Image classification data set "dataset" (Code2Drift/ML-4-Engineers on GitHub). Class labels (6): container big tractor blue, container big tractor yellow, container small blue, container small gray, loader tractor red, loader tractor yellow.

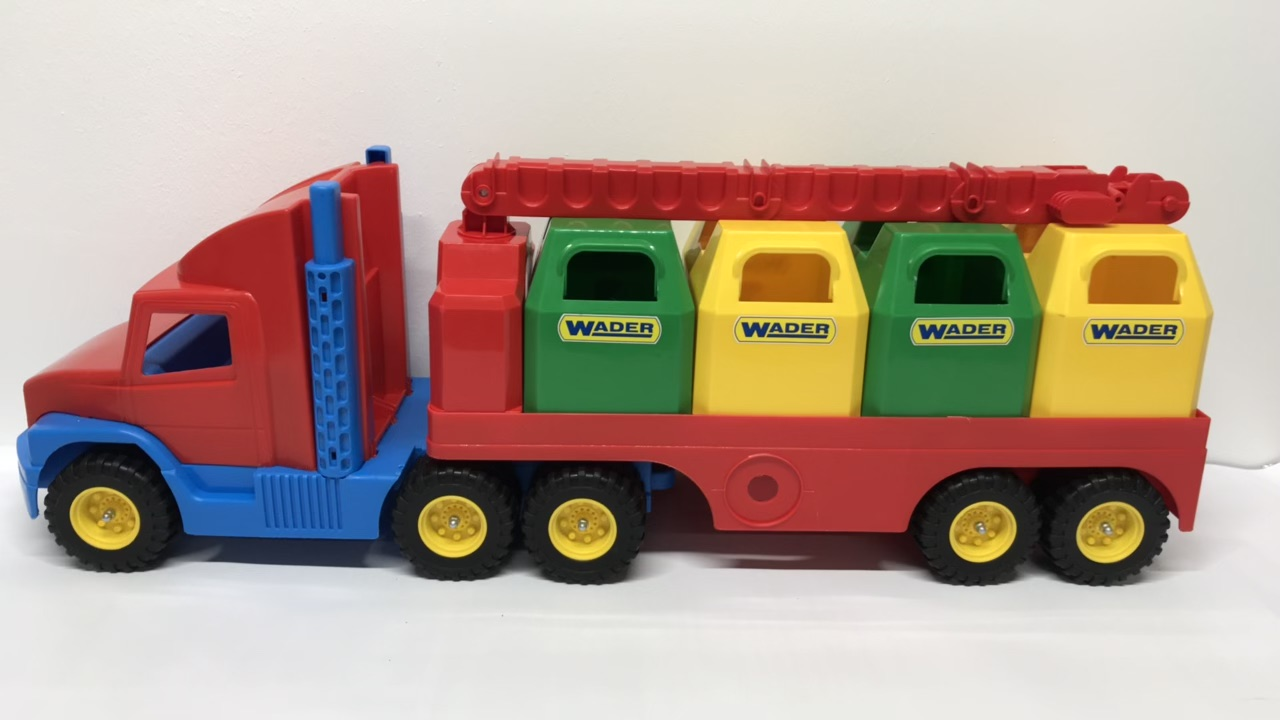
Label: container small gray

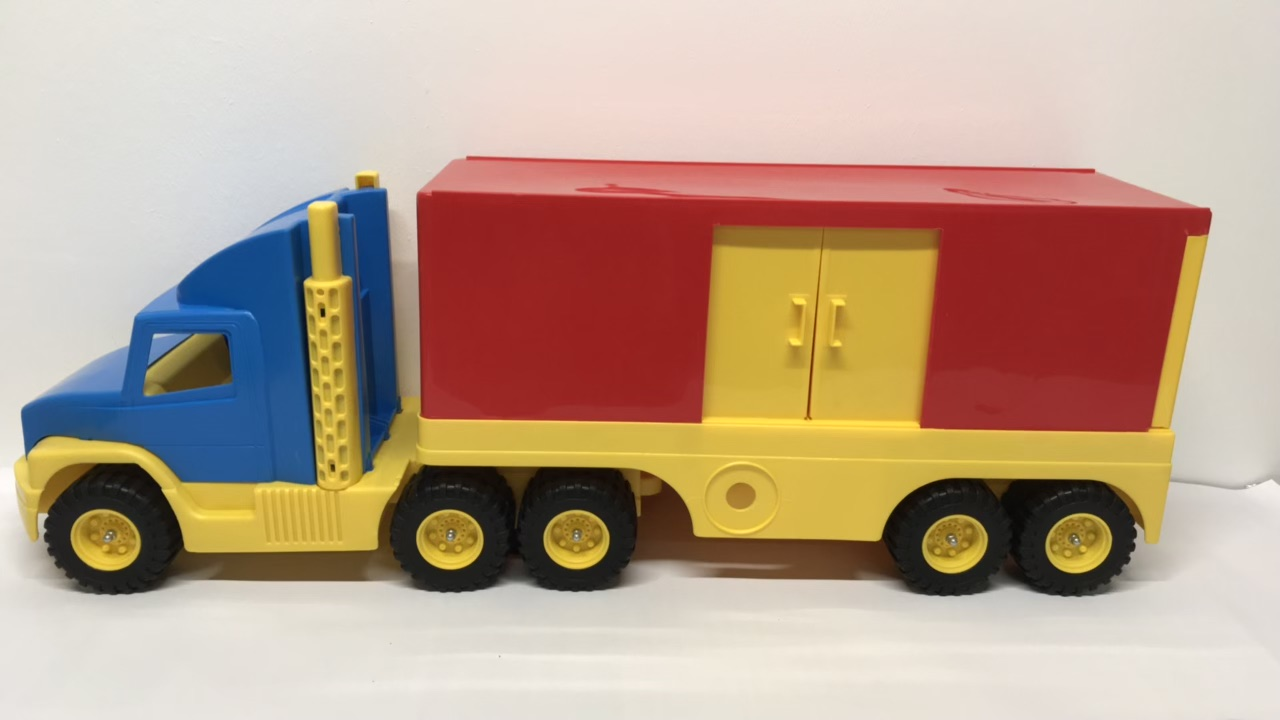
Label: container big tractor blue

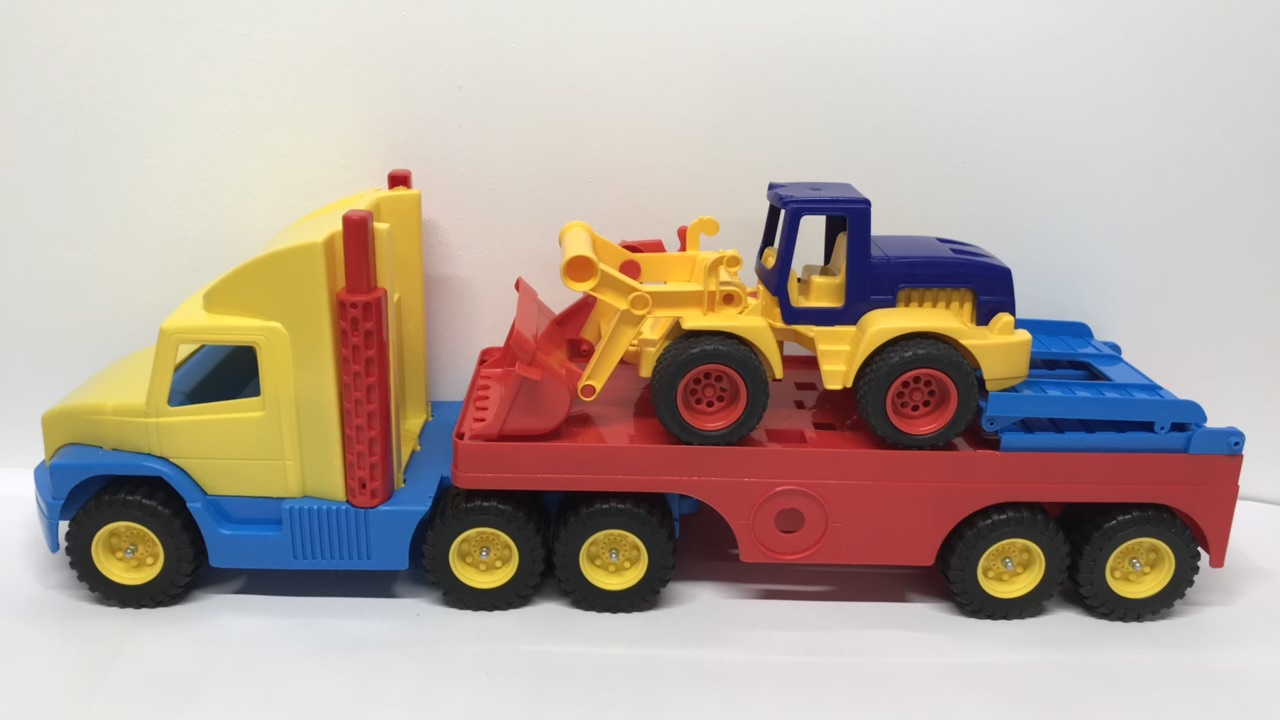
Label: loader tractor yellow

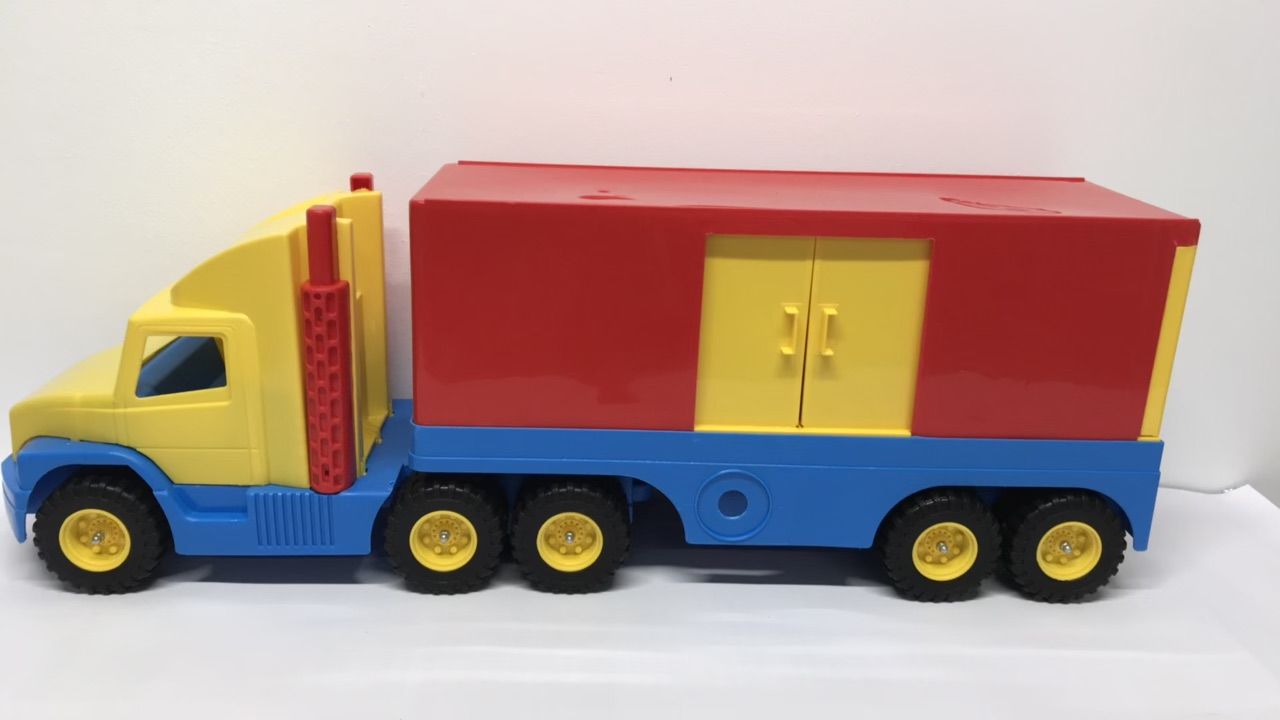
Label: container big tractor yellow

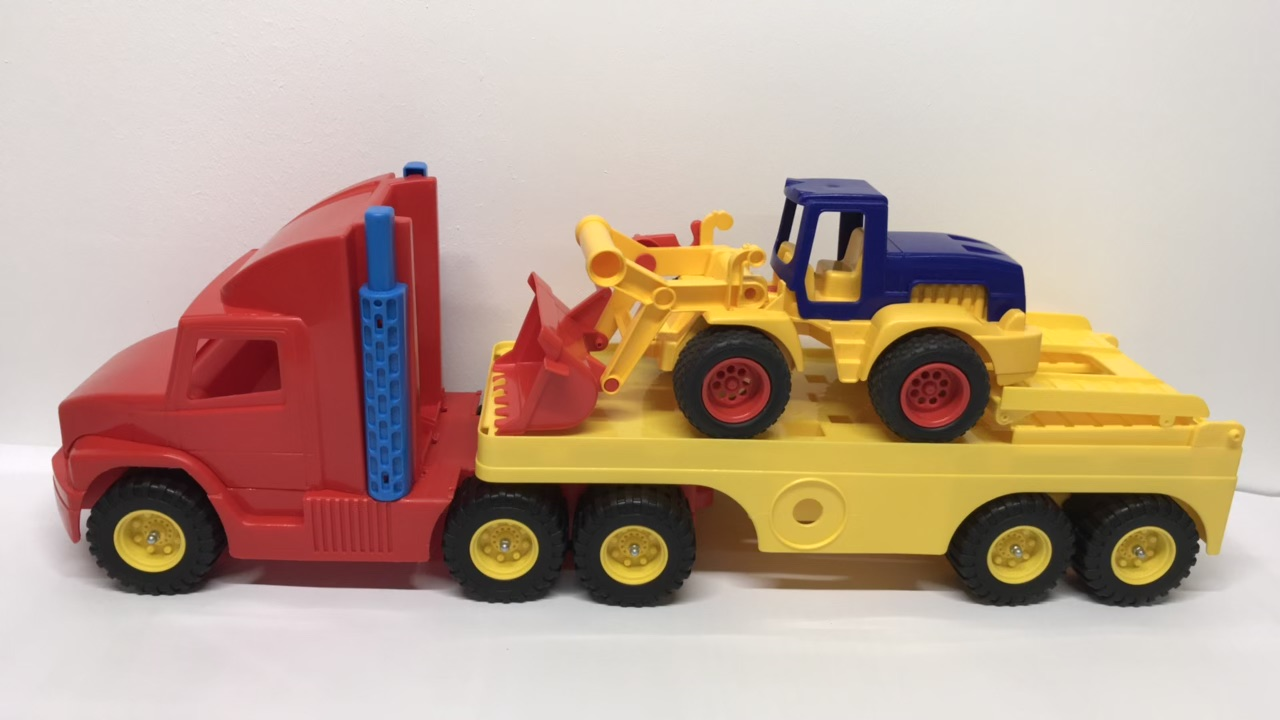
Label: loader tractor red

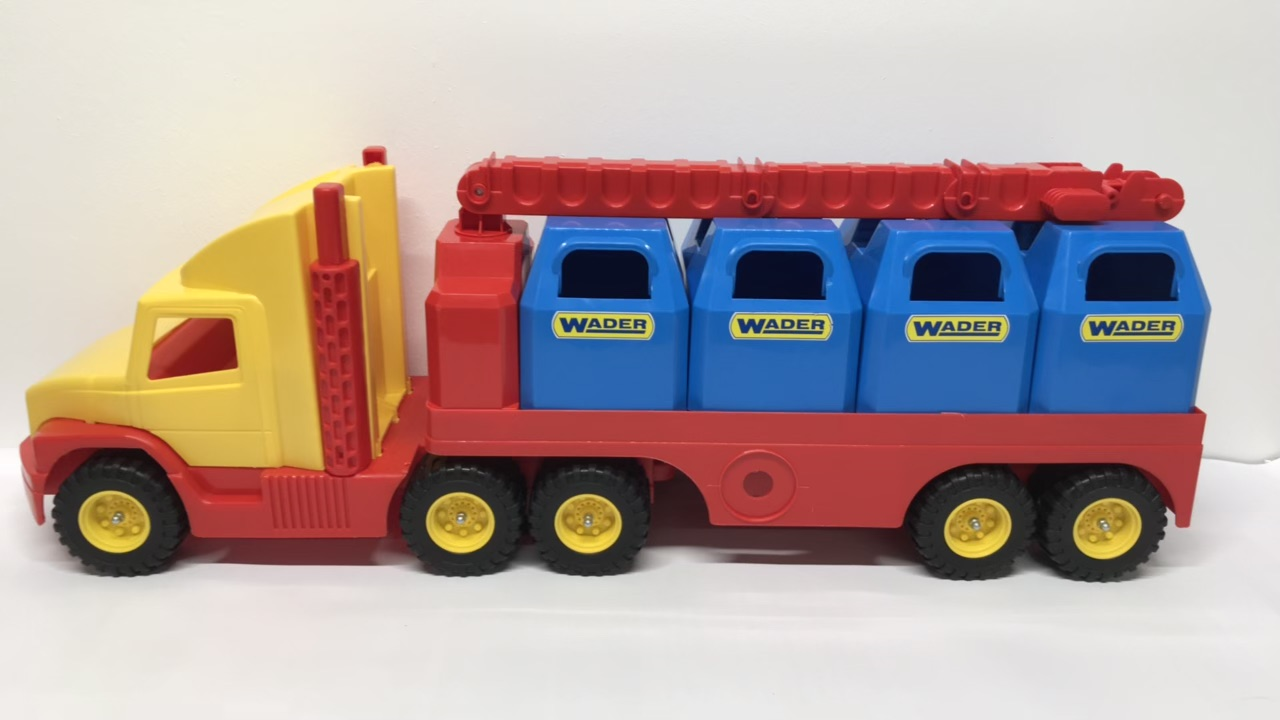
Label: container small blue
